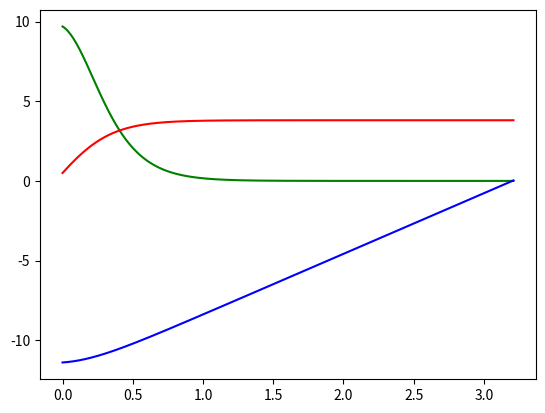

This figure's Python source:
import math
import matplotlib.pyplot as plt
import numpy as np

"""
Sources
https://www.grc.nasa.gov/www/k-12/VirtualAero/BottleRocket/airplane/rktvrecv.html#:~:text=The%20drag%20equation%20states%20that,the%20reference%20area%20(A).
https://www.youtube.com/watch?v=3AIA1HBsTVI&t=422

Assumptions:
Egg falls in a straight line
"""

def calcAccel(Cd, A, rho, v, payload, g):
    a = ((payload * g) - (0.5 * rho * math.pow(v,2) * Cd * A)) / payload
    return a


dt = 0.01 #timestep for simulation in seconds
payload = 1 #Mass of payload (kg)
rho = 1.229 #Air density at sea level
Cd = 1.1 #Drag Coefficient of object
A = 1 #Cross sectional area of object in airflow
g = 9.8 #gravitational constant (m/s^2)
h = -11.4 #drop height (in meters)
v = 0.4 #initial velocity of payload (m/s)
t = 0;
xpoints = [] #time variable during descent
apoints = [] #acceleration during descent
vpoints = [] #velocity during descent
hpoints = [] #height during descent
while(h < 0):
    a = calcAccel(Cd, A, rho, v, payload, g)
    v += a * dt;
    h +=  v * dt + 0.5 * a * pow(dt,2)
    xpoints.append(t)
    apoints.append(a)
    vpoints.append(v)
    hpoints.append(h)
    t+=dt

print("Final Acceleration" , a)
print("Final Velocity", v)
print("Final Height", h)
print('Final time', t)

plt.plot(xpoints, apoints, color = 'green')
plt.plot(xpoints, vpoints, color = 'red')
plt.plot(xpoints, hpoints, color = 'blue')
plt.show()

print("Done")